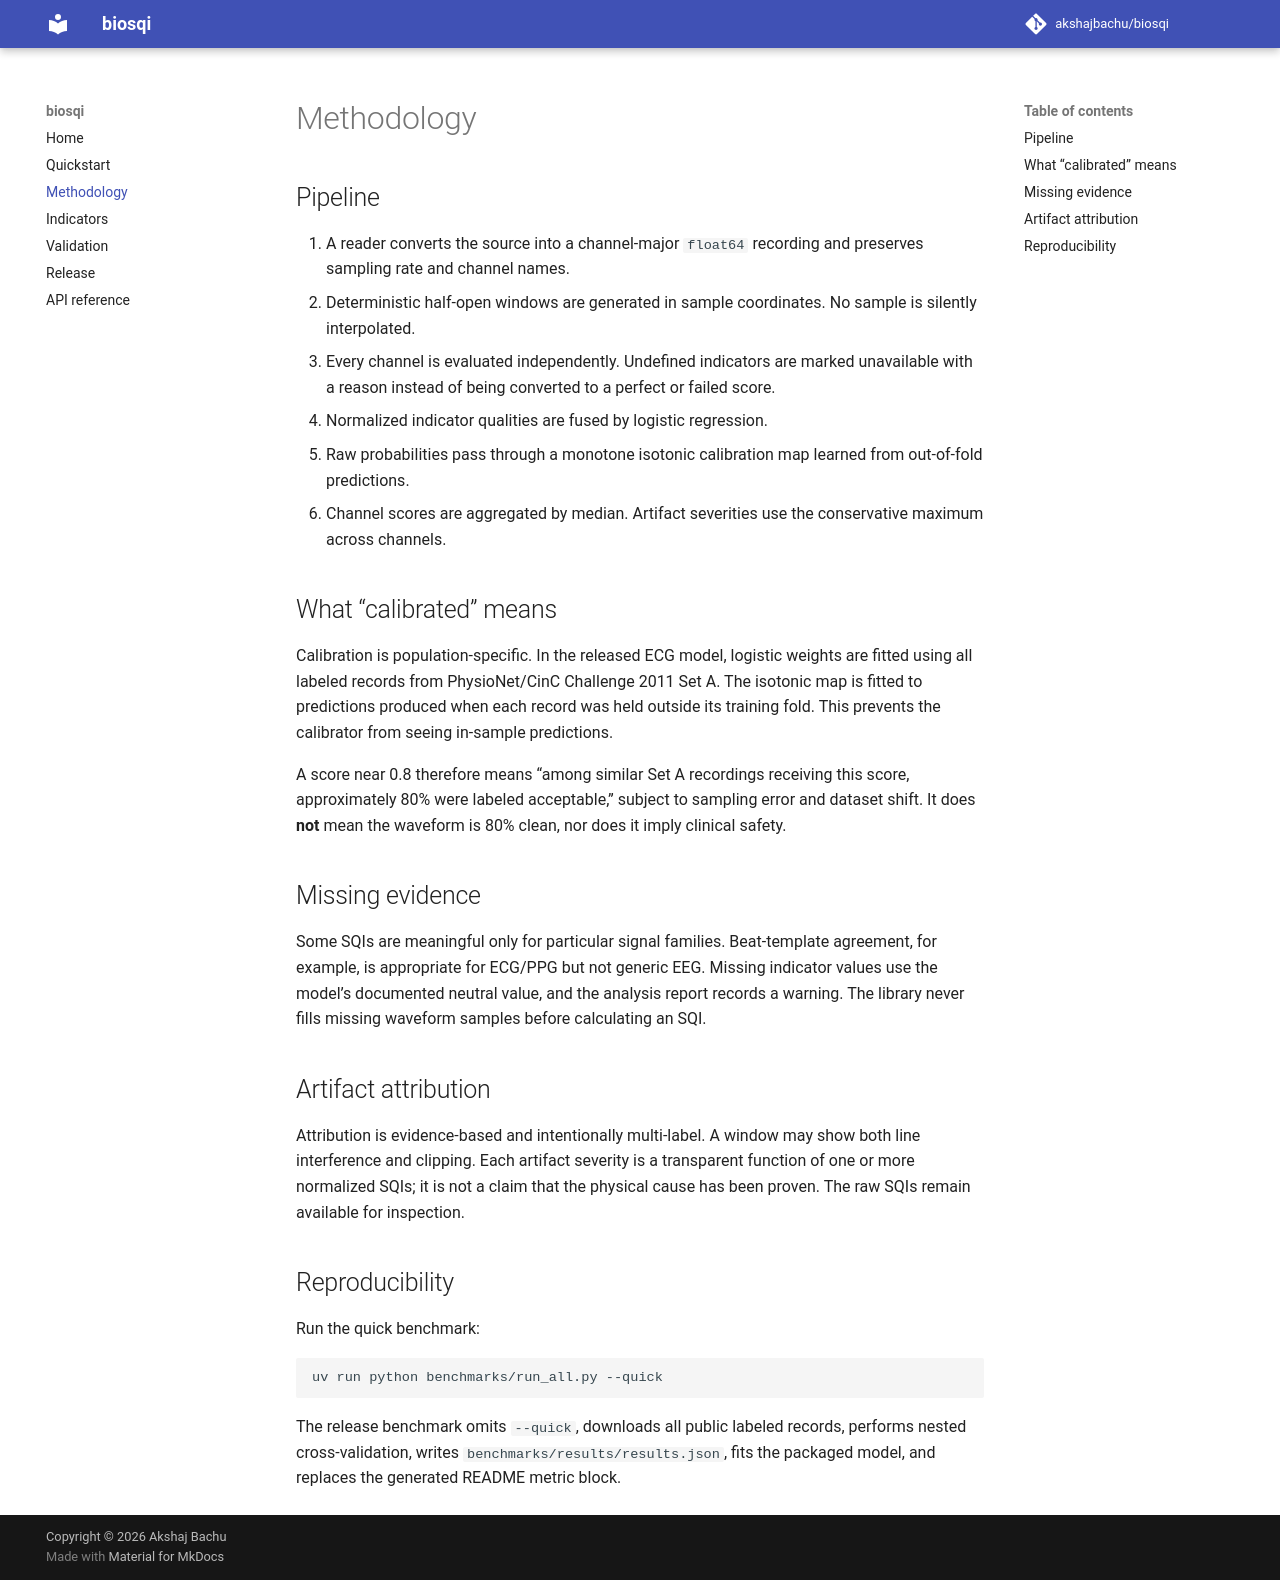

repository: akshajbachu/biosqi · page: methodology/index.html · generator: mkdocs

# Methodology

## Pipeline

1. A reader converts the source into a channel-major `float64` recording and
   preserves sampling rate and channel names.
2. Deterministic half-open windows are generated in sample coordinates. No
   sample is silently interpolated.
3. Every channel is evaluated independently. Undefined indicators are marked
   unavailable with a reason instead of being converted to a perfect or failed
   score.
4. Normalized indicator qualities are fused by logistic regression.
5. Raw probabilities pass through a monotone isotonic calibration map learned
   from out-of-fold predictions.
6. Channel scores are aggregated by median. Artifact severities use the
   conservative maximum across channels.

## What “calibrated” means

Calibration is population-specific. In the released ECG model, logistic
weights are fitted using all labeled records from PhysioNet/CinC Challenge
2011 Set A. The isotonic map is fitted to predictions produced when each
record was held outside its training fold. This prevents the calibrator from
seeing in-sample predictions.

A score near 0.8 therefore means “among similar Set A recordings receiving
this score, approximately 80% were labeled acceptable,” subject to sampling
error and dataset shift. It does **not** mean the waveform is 80% clean, nor
does it imply clinical safety.

## Missing evidence

Some SQIs are meaningful only for particular signal families. Beat-template
agreement, for example, is appropriate for ECG/PPG but not generic EEG.
Missing indicator values use the model’s documented neutral value, and the
analysis report records a warning. The library never fills missing waveform
samples before calculating an SQI.

## Artifact attribution

Attribution is evidence-based and intentionally multi-label. A window may show
both line interference and clipping. Each artifact severity is a transparent
function of one or more normalized SQIs; it is not a claim that the physical
cause has been proven. The raw SQIs remain available for inspection.

## Reproducibility

Run the quick benchmark:

```bash
uv run python benchmarks/run_all.py --quick
```

The release benchmark omits `--quick`, downloads all public labeled records,
performs nested cross-validation, writes `benchmarks/results/results.json`,
fits the packaged model, and replaces the generated README metric block.
